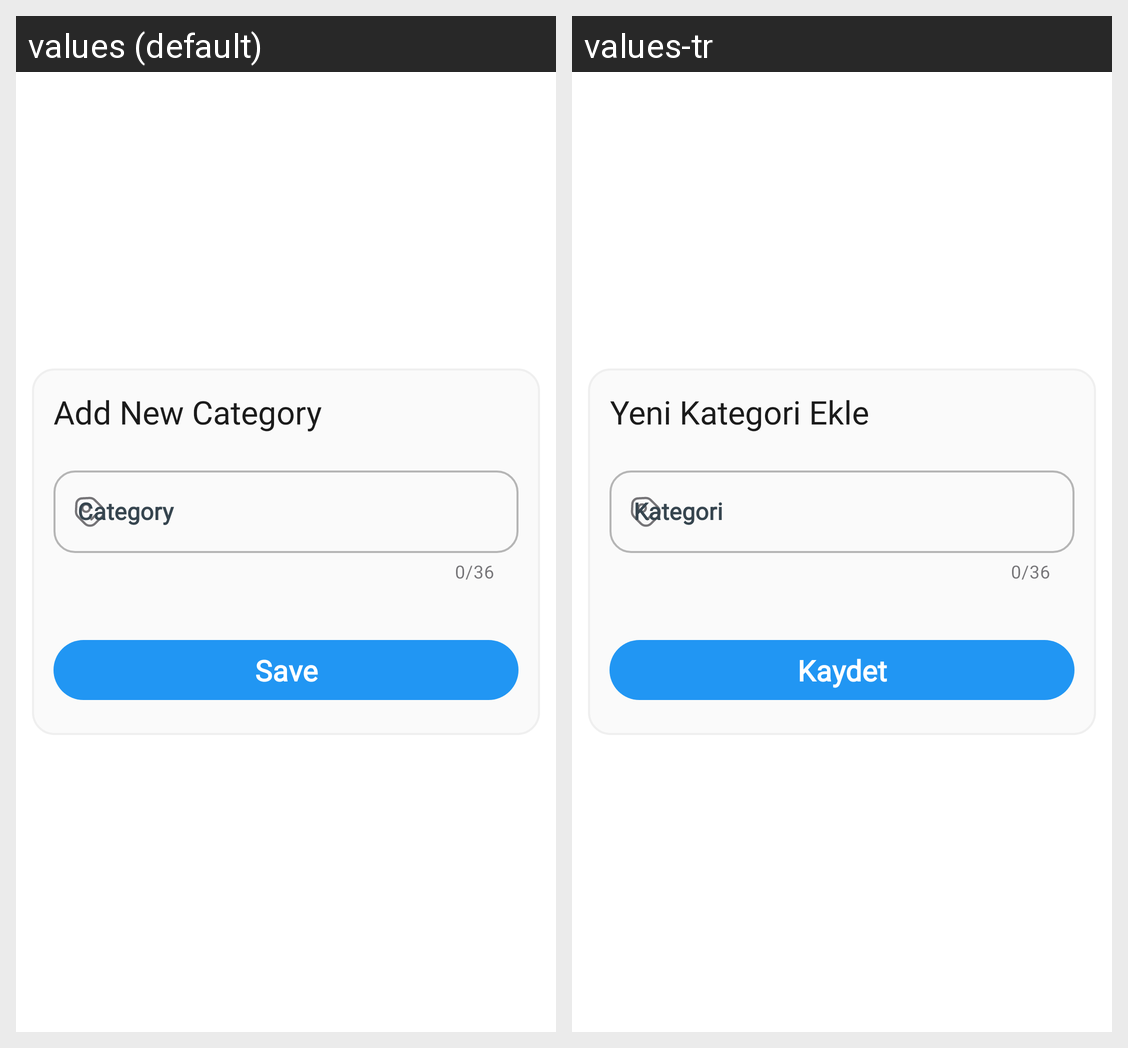

Translations of the strings shown on this Android screen, per locale in the grid:
Android screen res/layout/add_category_dialog.xml rendered under 2 locales, left to right: values (default), values-tr. Device: Nexus 5 (rendered at 1080×1920; each locale shown at half size, 540×960, under a caption strip naming it); theme AppTheme.
Strings drawn on this screen, with the default value and each locale's value (text and hints the layout hard-codes, and strings that could not be matched under every locale, appear in the picture but are not listed):

add_new_category
  values: Add New Category
  values-tr: Yeni Kategori Ekle

category
  values: Category
  values-tr: Kategori

save
  values: Save
  values-tr: Kaydet
